The GitHub repository stefan-alex02/UBB-Y3-AI-Research contains a labelled image folder "GCD" with 7 categories: cumulus, altocumulus, cirrus, clear sky, stratocumulus, cumulonimbus, mixed clouds. Examples follow, each with its label.

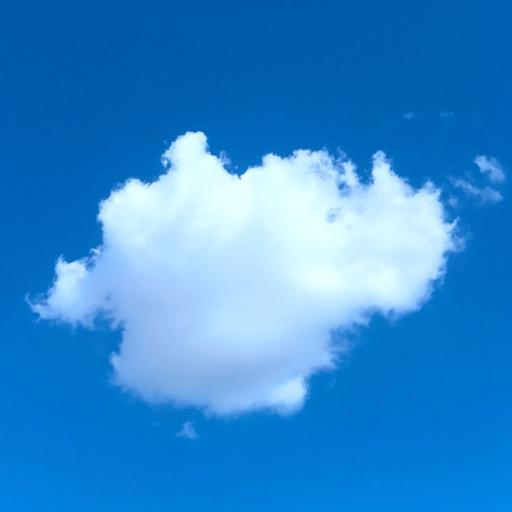
Label: cumulus

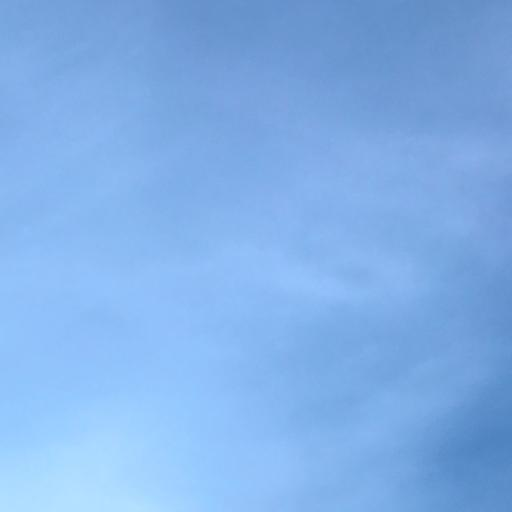
Label: stratocumulus

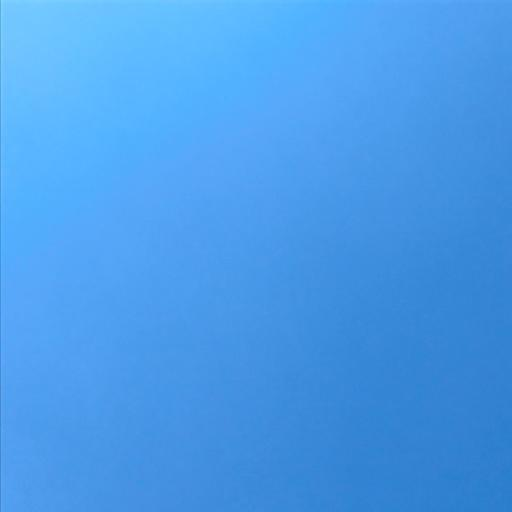
Label: clear sky

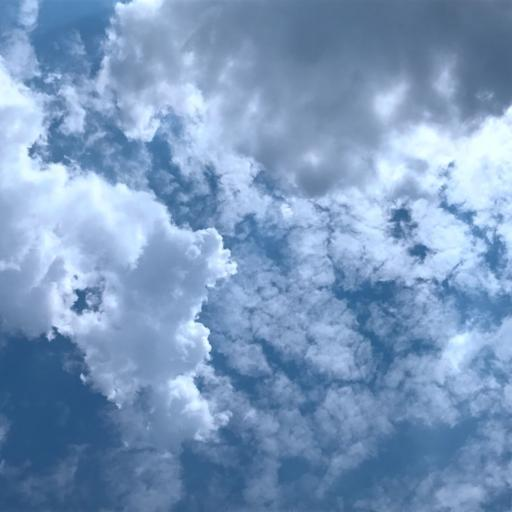
Label: mixed clouds

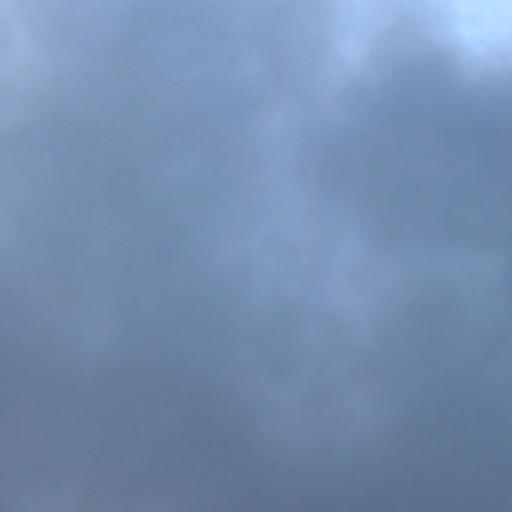
Label: cumulonimbus

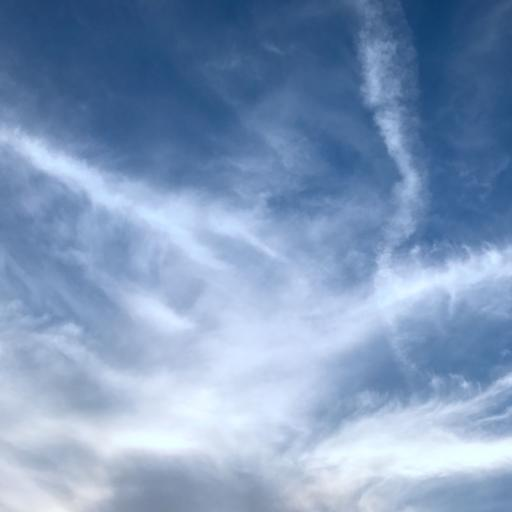
Label: cirrus
